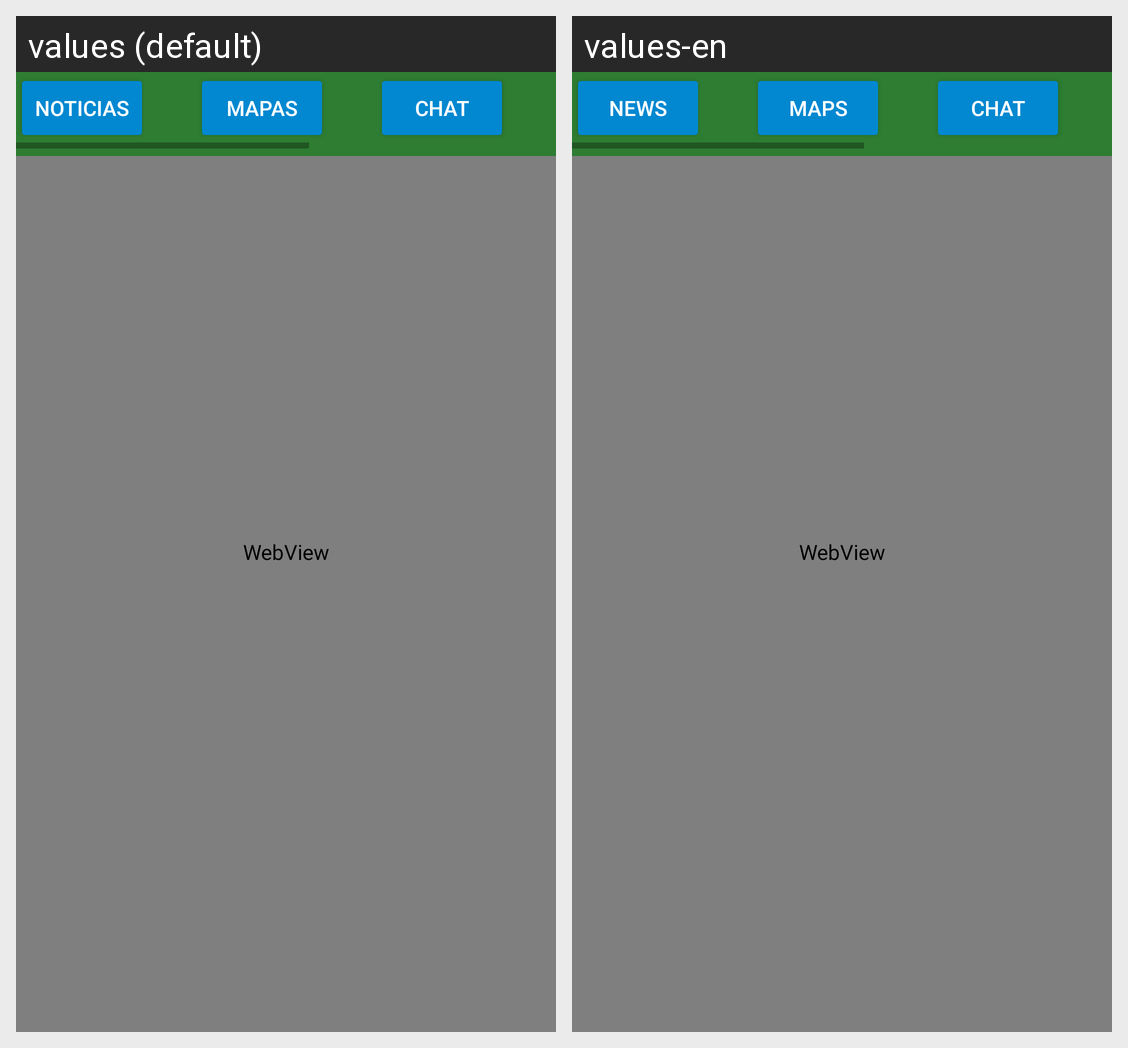

Strings drawn on this Android screen and how each of the app's shown locales translates them:
Android screen res/layout/activity_noticias.xml rendered under 2 locales, left to right: values (default), values-en. Device: Nexus 5 (rendered at 1080×1920; each locale shown at half size, 540×960, under a caption strip naming it); theme AppTheme.
Strings drawn on this screen, with the default value and each locale's value (text and hints the layout hard-codes, and strings that could not be matched under every locale, appear in the picture but are not listed):

texto_noticias
  values: Noticias
  values-en: News

texto_mapas
  values: Mapas
  values-en: Maps
